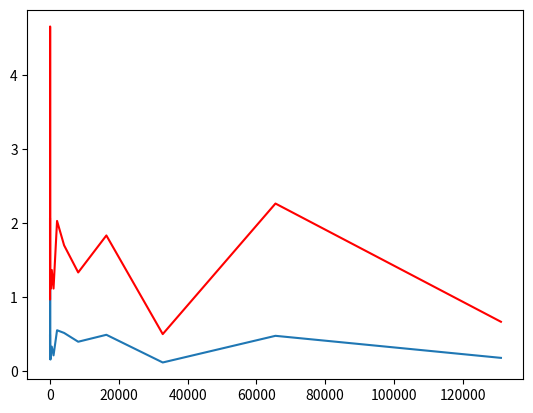

The matplotlib source for this figure:
import random
import matplotlib.pyplot as plt
import numpy as np
import math

def main():
    dias = int(2)
    terminar = 200000
    promedio_espera = [[],[]]                       #promedio tiempo/ dias
    promedio_fila = [[],[]]                       #promedio clientes/ hrs 
    
    while (dias <= terminar):               #Veces que se va a iterar la simulacion
        suma = float(0)
        cont = int(0)

        tabla = [[],[]]                             #Hora en que entra y sale del banco el cliente
        tabla_clientes_en_fila = []                 #Almacena los clientes en la fila
        contador_llegada = int(0)
        clientes_total = int(0)
        contador_salida = int(0)
        nt = int(0)
        tiempo_caja = []
        hora_cerrar = int(300)                        #Simular 8 horas de 9:00 - 5:00
        llegadaEvento = float(0)                     #Incrementos por evento P3
        salidaEvento = float(0)
        horaSigLlegada = float(0)                   # horaSigLlegada += llegadaEventoMin
        horaSigSalida = float(-1)                    # horaSigSalida += salidaEventoMin    
        tiempo = []                                 # almacenara la hora siguiente de llegada y salida
        tiempo.append(0)                            #Para que empiece en el tiempo 0
        contadorTiempo = int(0)                     #Recorrer el arreglo
        banderaSalida = False                       #Para saber si ya tengo una horaSigSalida

        #Primer hora de entrada generada antes de entrar al ciclo
        #Antes de agregar la hora de llegada hay que verificar que sea menor que la hora de salida
        #contadorTiempo += 1
        #tiempo.append(horaSigLlegada)
        #print(f"El valor de tiempo en 1 es de {tiempo[contadorTiempo]}")

        while(tiempo[contadorTiempo] <= hora_cerrar):

            if(contadorTiempo == 0):       #caso especial
                aleatorio_entrada = np.random.uniform(0.0,1.0)
                llegadaEvento =  (math.log(1 - aleatorio_entrada)/(-3)) * 60
                print(f"El primer valor de llegada es de {llegadaEvento}")
                horaSigLlegada = llegadaEvento + tiempo[contadorTiempo]
                if(horaSigLlegada > horaSigSalida):                    #Añade las horas de menor a mayor
                    tiempo.append(horaSigLlegada)                      #Siguiente hora de llegada
                else:  #La hora siguiente de salida es menor
                    tiempo.append(horaSigSalida)
                contadorTiempo += 1

            if(tiempo[contadorTiempo] == horaSigLlegada):       #Ocurre una llegada de cliente
                print(f"LLEGO UN CLIENTE EN EL TIEMPO {tiempo[contadorTiempo]}")
                contador_llegada += 1  
                tabla[0].append(horaSigLlegada)                 #Hora en que llego el cliente
                nt += 1
                #Puedo tener la siguiente hora de llegada   
                aleatorio_entrada = np.random.uniform(0.0,1.0)
                llegadaEvento =  (math.log(1 - aleatorio_entrada)/(-3)) * 60
                horaSigLlegada = llegadaEvento + tiempo[contadorTiempo]
                print(f"El siguiente valor de llegada es de {horaSigLlegada}")
                if(nt > 0 and banderaSalida != True):           #Puede ocurrir una salida por que hay alguien en la fila
                    aleatorio_salida = np.random.uniform(0.0,1.0)
                    salidaEvento = (math.log(1 - aleatorio_salida)/(-5)) * 60
                    horaSigSalida = salidaEvento + tiempo[contadorTiempo]
                    print(f"Llego un cliente y genero una variable de salida nueva {horaSigSalida}")
                    #contador_salida += 1
                    #tabla[1].append(intervalo)
                    banderaSalida = True                #Ya hay una salida generada

            if(tiempo[contadorTiempo] == horaSigSalida and nt > 0):  #Ya es hora de que salga alguien
                print(f"SE FUE UN CLIENTE EN EL TIEMPO {tiempo[contadorTiempo]}")
                contador_salida += 1
                tabla[1].append(horaSigSalida)          #Hora en que salio el cliente
                nt -= 1
                #print(f"El valor de clientes en cola es de ---> {contador_llegada}")
                clientes_total += 1             #Los clientes que ya fueron atendidos
                banderaSalida = False           #Ya atendi mi horaSalida
                if(nt > 0 and banderaSalida != True):       #Aun hay gente por atender
                    aleatorio_salida = np.random.uniform(0.0,1.0)
                    salidaEvento = (math.log(1 - aleatorio_salida)/(-5)) * 60
                    horaSigSalida = salidaEvento + tiempo[contadorTiempo]
                    print(f"Ya atendi una salida pero genero otra por que hay mas gente {horaSigSalida}")
                    banderaSalida = True        #Ya hay una salida generada

            if(tiempo[contadorTiempo] == horaSigSalida and (contador_llegada-contador_salida) <= 0):
                #tiempo.append(horaSigLlegada)
                horaSigSalida = 100000

            if(horaSigLlegada < horaSigSalida):                    #Añade las horas de menor a mayor
                tiempo.append(horaSigLlegada)                      #Siguiente hora de llegada
                tabla_clientes_en_fila.append(nt)       #clientes que hay en cola en el tiempo n
            if(horaSigLlegada > horaSigSalida):  #La hora siguiente de salida es menor
                tiempo.append(horaSigSalida)
                tabla_clientes_en_fila.append(nt)
            print("---------------------------------------------")
            print(f"t= {tiempo[contadorTiempo]}, nt= {nt}, hlleg= {horaSigLlegada}, hsalid{horaSigSalida}")
            print("---------------------------------------------")

            contadorTiempo += 1             

        while(nt > 0):          #Aun hay clientes por atender pero ya acabo la hora de salida
            contador_salida +=1
            nt -= 1
            aleatorio_salida = np.random.uniform(0.0,1.0)
            salidaEvento = (math.log(1 - aleatorio_salida)/(-5)) * 60
            horaSigSalida = salidaEvento + tiempo[contadorTiempo]
            #print(f"Ya atendi una salida pero genero otra por que hay mas gente {horaSigSalida}")
            tiempo.append(horaSigSalida)
            tabla_clientes_en_fila.append(nt)
            contadorTiempo += 1

                       
            #Fuera de los ifs
            #Para atender el siguiente tiempo
        #print(f"Se atendio un total de {clientes_total} clientes")
        #print(f"La tabla tiene {tabla}, tamaño de llegada: {len(tabla[0])}, tamaño de salida: {len(tabla[1])}")
        #print(f"El valor 1 del arreglo llegada es {tabla[0][0]}")
        
        #Tiempo que paso cada cliente en la caja
        tamaño = len(tabla[1])          #Tamaño del arreglo de salidas

        while(cont < tamaño):
            suma += (tabla[1][cont] - tabla[0][cont])
            tiempo_caja.append(tabla[1][cont] - tabla[0][cont])
            cont += 1
        print(f"El tiempo tola en caja es de -> {suma}")
        promedio_espera[0].append((suma/tamaño)/60)       #tabla 1 tiene los clientes que salieron
        promedio_espera[1].append(dias)
        cont = 0
        suma = 0.0

        while(cont < len(tabla_clientes_en_fila)):                          #Clientes que estan en la fila
            suma += tabla_clientes_en_fila[cont]
            cont += 1

        promedio_fila[0].append(suma/len(tabla_clientes_en_fila))
        promedio_fila[1].append(dias)

        print("------------------------------------------")

        dias = 2*dias

    #RESULTADOS EN GRAFICAS
        
    plt.plot(promedio_espera[1],promedio_espera[0])
    plt.plot(promedio_fila[1],promedio_fila[0],"r-")
    plt.show()
    
if __name__ == "__main__":
    main()
